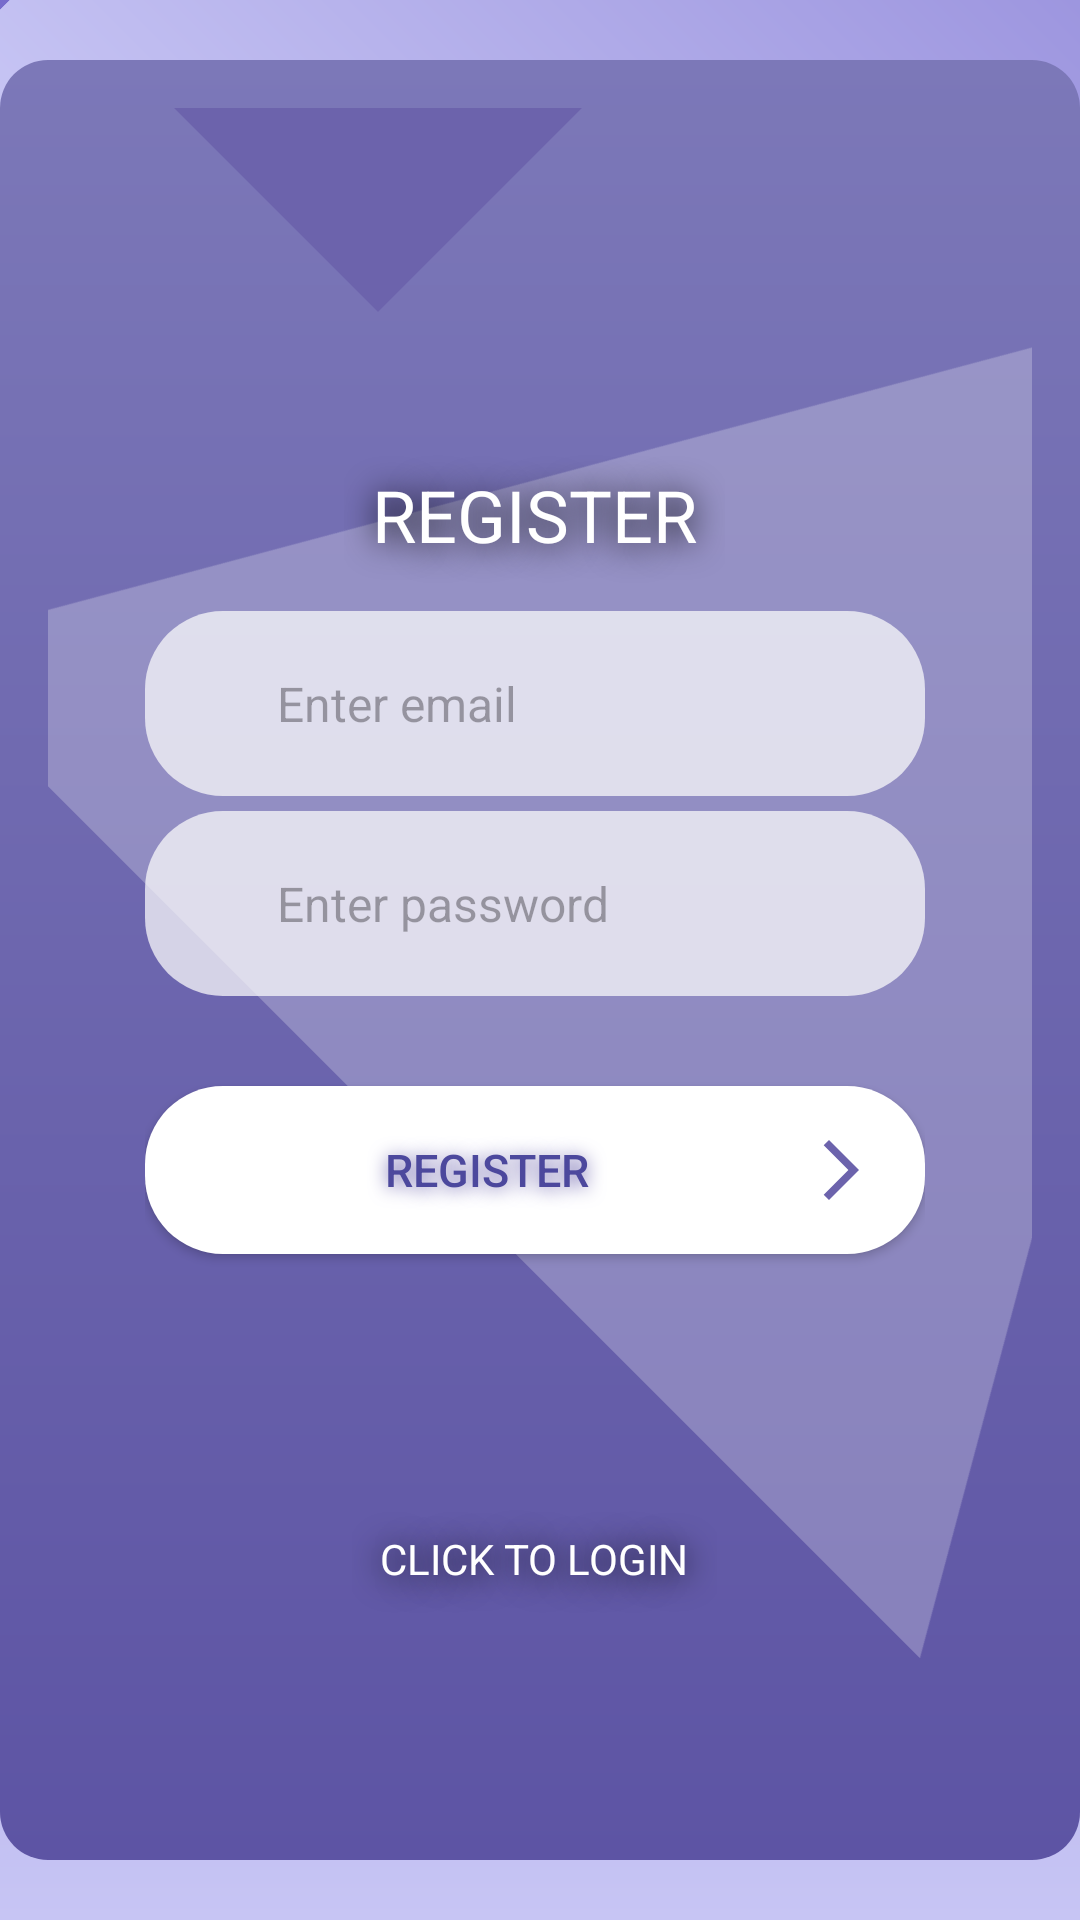

Reconstruct the res/layout file that produces this screen, plus the resources it refers to.
<!-- AndroidManifest.xml: application theme Theme.Material3.Light -->
<!-- res/layout/activity_registration.xml -->
<?xml version="1.0" encoding="utf-8"?>
<RelativeLayout xmlns:android="http://schemas.android.com/apk/res/android"
xmlns:app="http://schemas.android.com/apk/res-auto"
xmlns:tools="http://schemas.android.com/tools"
android:layout_width="match_parent"
android:layout_height="match_parent"
android:background="@drawable/background_gradient">

<LinearLayout
    android:id="@+id/container"
    android:layout_width="match_parent"
    android:layout_height="match_parent"
    android:gravity="center"
    android:orientation="vertical">
    
    <FrameLayout
        android:id="@+id/shapeContainer"
        android:layout_width="match_parent"
        android:layout_height="0dp"
        android:layout_weight="1"
        android:background="@android:color/transparent">

        
        <ImageView
            android:id="@+id/triangleShape"
            android:layout_width="520dp"
            android:layout_height="520dp"
            android:layout_marginTop="-50dp"
            android:layout_marginEnd="120dp"
            android:rotation="45"
            android:src="@drawable/shape_triangle"
            app:tint="@color/white" />

        
        <ImageView
            android:id="@+id/squareShape"
            android:layout_width="220dp"
            android:layout_height="220dp"
            android:layout_marginTop="-172dp"
            android:layout_marginEnd="0dp"
            android:rotation="45"
            android:src="@drawable/shape_square"
            app:tint="@color/perple" />

        
        <View
            android:id="@+id/gradientShape"
            android:layout_width="1174dp"
            android:layout_height="540dp"
            android:layout_marginTop="-24dp"
            android:layout_marginEnd="0dp"
            android:background="@drawable/background_gradient"
            android:rotation="45" />


        <FrameLayout
            android:id="@+id/screen"
            android:layout_width="360dp"
            android:layout_height="600dp"
            android:layout_gravity="center"
            android:background="@drawable/screen_background">
            
            <ImageView
                android:id="@+id/triangleShape4"
                android:layout_width="520dp"
                android:layout_height="520dp"
                android:layout_marginTop="-50dp"
                android:layout_marginEnd="120dp"
                android:rotation="45"
                android:src="@drawable/shape_triangle"
                app:tint="#3EFFFFFF" />

            
            <ImageView
                android:id="@+id/squareShape3"
                android:layout_width="220dp"
                android:layout_height="220dp"
                android:layout_marginTop="-172dp"
                android:layout_marginEnd="0dp"
                android:rotation="45"
                android:src="@drawable/shape_square"
                app:tint="@color/perple" />


            
            <LinearLayout
                android:layout_width="325dp"
                android:layout_height="567dp"
                android:gravity="center"
                android:orientation="vertical">

                
                <LinearLayout
                    android:id="@+id/login"
                    android:layout_width="320dp"
                    android:layout_height="match_parent"
                    android:gravity="center"
                    android:orientation="vertical"
                    android:padding="30dp"
                    android:paddingTop="156dp">

                    <TextView
                        android:layout_width="wrap_content"
                        android:layout_height="94dp"
                        android:layout_marginTop="16dp"
                        android:drawablePadding="8dp"
                        android:gravity="bottom"
                        android:onClick="onNotRegisteredClick"
                        android:padding="16dp"
                        android:shadowColor="#000000"
                        android:shadowDx="0"
                        android:shadowDy="2"
                        android:shadowRadius="28"
                        android:text="@string/register"
                        android:textAllCaps="true"
                        android:textColor="@color/white"
                        android:textSize="24sp" />
                    
                    <LinearLayout
                        android:layout_width="match_parent"
                        android:layout_height="wrap_content"
                        android:layout_marginBottom="5dp"
                        android:background="@drawable/rounded_cornermediumwhite"
                        android:gravity="center_vertical"
                        android:padding="20dp">

                        <ImageView
                            android:id="@+id/userIcon"
                            android:layout_width="wrap_content"
                            android:layout_height="wrap_content"
                            android:src="@drawable/ic_user"
                            app:tint="#7875B5" />

                        <com.google.android.material.textfield.TextInputEditText
                            android:id="@+id/email"
                            android:layout_width="0dp"
                            android:layout_height="wrap_content"
                            android:layout_weight="1"
                            android:background="@null"
                            android:hint="@string/enter_email"
                            android:paddingLeft="24dp"
                            android:textColor="@color/dark_perple"
                            android:textSize="16sp" />

                    </LinearLayout>

                    
                    <LinearLayout
                        android:layout_width="match_parent"
                        android:layout_height="wrap_content"
                        android:background="@drawable/rounded_cornermediumwhite"
                        android:gravity="center_vertical"
                        android:padding="20dp">

                        <ImageView
                            android:id="@+id/passwordIcon"
                            android:layout_width="wrap_content"
                            android:layout_height="wrap_content"
                            android:src="@drawable/ic_lock"
                            app:tint="#7875B5" />

                        <com.google.android.material.textfield.TextInputEditText
                            android:id="@+id/password"
                            android:layout_width="0dp"
                            android:layout_height="wrap_content"
                            android:layout_weight="1"
                            android:background="@null"
                            android:hint="@string/enter_password"
                            android:inputType="textPassword"
                            android:paddingLeft="24dp"
                            android:textColor="@color/dark_perple"
                            android:textSize="16sp" />

                    </LinearLayout>
                    

                    <androidx.appcompat.widget.AppCompatButton
                        android:id="@+id/btn_register"
                        android:layout_width="match_parent"
                        android:layout_height="wrap_content"
                        android:layout_marginTop="30dp"
                        android:layout_marginBottom="60dp"
                        android:background="@drawable/rounded_corner"
                        android:drawableEnd="@drawable/ic_chevron_righr"
                        android:drawablePadding="8dp"
                        android:padding="16dp"
                        android:shadowColor="@color/perple"
                        android:shadowDx="0"
                        android:shadowDy="2"
                        android:shadowRadius="15"
                        android:text="@string/register"
                        android:textAllCaps="true"
                        android:textColor="#4C489D"
                        android:textSize="15sp" />
                    <ProgressBar
                        android:id="@+id/progressBar"
                        android:layout_width="wrap_content"
                        android:layout_height="wrap_content"
                        android:visibility="gone"
                        android:layout_marginTop="16dp"/>
                    <TextView
                        android:id="@+id/loginNow"
                        android:layout_width="wrap_content"
                        android:layout_height="wrap_content"
                        android:layout_marginTop="16dp"
                        android:clickable="true"
                        android:drawablePadding="8dp"
                        android:gravity="bottom"
                        android:padding="16dp"
                        android:shadowColor="#000000"
                        android:shadowDx="0"
                        android:shadowDy="2"
                        android:shadowRadius="28"
                        android:text="@string/click_to_login"
                        android:textAllCaps="true"
                        android:textColor="@color/white"
                        android:textSize="14sp" />
                </LinearLayout>


            </LinearLayout>

        </FrameLayout>
    </FrameLayout>
</LinearLayout>

</RelativeLayout>
<!-- resources referenced by this layout -->
<resources>
  <color name="dark_perple">#0B0320</color>
  <color name="perple">#6C63AC</color>
  <color name="white">#FFFFFFFF</color>
  <!-- drawable background_gradient (drawable) -->
  <?xml version="1.0" encoding="utf-8"?>
  <shape xmlns:android="http://schemas.android.com/apk/res/android">
      <gradient
          android:startColor="#C7C5F4"
          android:endColor="#776BCC"
          android:angle="90"/>
  </shape>
  <!-- drawable ic_chevron_righr (drawable) -->
  <vector android:autoMirrored="true" android:height="24dp"
      android:tint="@color/perple" android:viewportHeight="24"
      android:viewportWidth="24" android:width="24dp" xmlns:android="http://schemas.android.com/apk/res/android">
      <path android:fillColor="@android:color/white" android:pathData="M6.23,20.23l1.77,1.77l10,-10l-10,-10l-1.77,1.77l8.23,8.23z"/>
  </vector>
  <!-- drawable rounded_corner (drawable) -->
  <?xml version="1.0" encoding="utf-8"?>
  <shape xmlns:android="http://schemas.android.com/apk/res/android">
      <corners  android:radius="26dp"
  
          />
      <solid
          android:color="#fff"
          />
  
  </shape>
  <!-- drawable rounded_cornermediumwhite (drawable) -->
  <?xml version="1.0" encoding="utf-8"?>
  <shape xmlns:android="http://schemas.android.com/apk/res/android">
      <corners  android:radius="26dp"
  
          />
      <solid
          android:color="#B9FDFDFD"
          />
  
  </shape>
  <!-- drawable screen_background (drawable) -->
  <?xml version="1.0" encoding="utf-8"?>
  <shape xmlns:android="http://schemas.android.com/apk/res/android">
      <gradient
          android:startColor="#5D54A4"
          android:endColor="#7C78B8"
          android:angle="90"/>
      <corners android:radius="16dp"/>
      <padding
          android:left="16dp"
          android:top="16dp"
          android:right="16dp"
          android:bottom="16dp"/>
  </shape>
  <!-- drawable shape_square (drawable) -->
  <vector xmlns:android="http://schemas.android.com/apk/res/android"
      android:width="24dp"
      android:height="24dp"
      android:viewportWidth="24.0"
      android:viewportHeight="24.0">
      <path
          android:fillColor="#FFFFFF"
          android:pathData="M2,2h20v20H2z"/>
  </vector>
  <!-- drawable shape_triangle (drawable) -->
  <vector xmlns:android="http://schemas.android.com/apk/res/android"
      android:width="24dp"
      android:height="24dp"
      android:viewportWidth="24.0"
      android:viewportHeight="24.0"
      >
      <corners  android:radius="26dp"
          />
      <path
          android:fillColor="#FFFFFF"
          android:pathData="M12,2L1,21h22L12,2z"/>
  
  </vector>
  <string name="click_to_login">Click to login</string>
  <string name="enter_email">Enter email</string>
  <string name="enter_password">Enter password</string>
  <string name="register">Register</string>
</resources>
